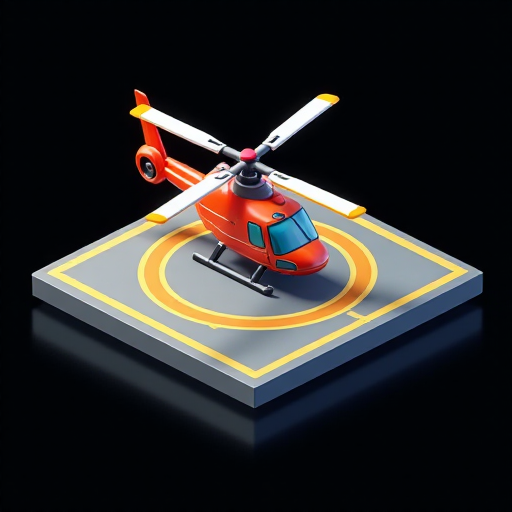
Generation parameters embedded in this image by AUTOMATIC1111 Stable Diffusion web UI or a fork of it (Forge, ...) (PNG 'parameters' text chunk):
Helicopter pad, in the style of a detailed 3D realistic cartoon isometric city sim, no background or shadows around the tile, omnidirectional lighting, fitting completely in frame, plain black background
Steps: 20, Sampler: Euler, Schedule type: Simple, CFG scale: 1, Distilled CFG Scale: 3.5, Seed: 3885021514, Size: 512x512, Model hash: c161224931, Model: flux1-dev-bnb-nf4, Version: f2.0.1v1.10.1-previous-515-gae9380bd